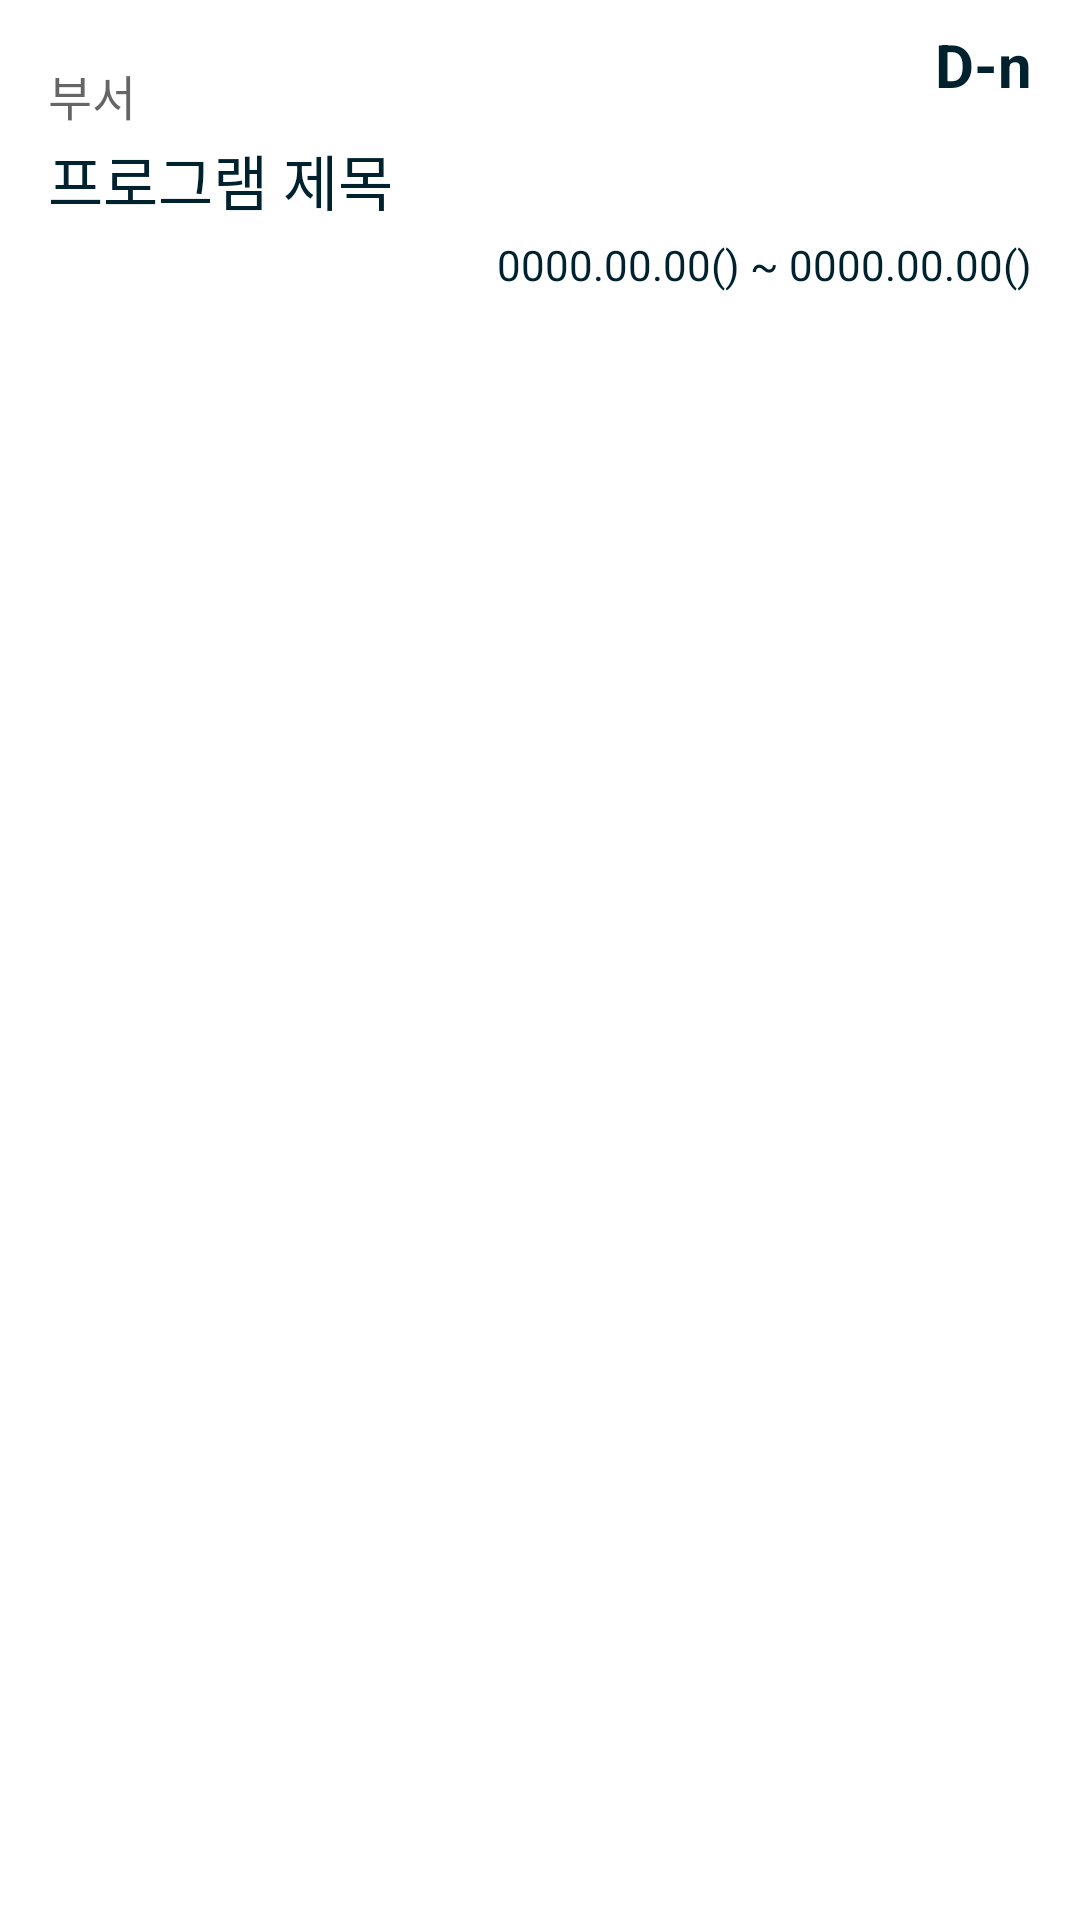

Write the Android layout XML for this screen, with the resource values it uses.
<!-- AndroidManifest.xml: application theme AppTheme -->
<!-- res/layout/layout_program.xml -->
<?xml version="1.0" encoding="utf-8"?>
<RelativeLayout xmlns:android="http://schemas.android.com/apk/res/android"
    android:id="@+id/relative_layout_program"
    android:layout_width="match_parent"
    android:layout_height="wrap_content"
    android:layout_marginTop="3dp"
    android:layout_marginLeft="3dp"
    android:layout_marginRight="3dp"
    android:background="@color/colorPlate"
    android:padding="8dp">

    <TextView
        android:id="@+id/text_department"
        android:layout_width="wrap_content"
        android:layout_height="wrap_content"
        android:text="부서"
        android:paddingTop="12dp"
        android:paddingLeft="8dp"
        android:paddingBottom="2dp"
        android:textSize="16dp"
        android:textColor="?android:textColorSecondary"/>

    <TextView
        android:id="@+id/text_program_title"
        android:layout_width="wrap_content"
        android:layout_height="wrap_content"
        android:layout_below="@id/text_department"
        android:paddingLeft="8dp"
        android:textSize="20dp"
        android:text="프로그램 제목"/>

    <TextView
        android:id="@+id/text_date"
        android:layout_width="wrap_content"
        android:layout_height="wrap_content"
        android:layout_alignParentRight="true"
        android:layout_below="@id/text_program_title"
        android:paddingRight="8dp"
        android:paddingTop="4dp"
        android:text="0000.00.00() ~ 0000.00.00()"/>

    <TextView
        android:id="@+id/text_D_Day"
        android:layout_width="wrap_content"
        android:layout_height="wrap_content"
        android:layout_alignParentRight="true"
        android:text="D-n"
        android:textStyle="bold"
        android:paddingRight="8dp"
        android:textSize="20dp"/>

    <TextView
        android:id="@+id/text_url"
        android:layout_width="0dp"
        android:layout_height="0dp" />

    <TextView
        android:id="@+id/text_remaining_date"
        android:layout_width="0dp"
        android:layout_height="0dp" />

</RelativeLayout>
<!-- resources referenced by this layout -->
<resources>
  <color name="colorPlate">#FFFF</color>
  <style name="AppTheme" parent="Theme.AppCompat.Light.DarkActionBar">
          
          <item name="colorPrimary">#00a7cb</item>
          <item name="colorPrimaryDark">#00a7cb</item>
          <item name="colorAccent">@color/colorAccent</item>
          <item name="android:textColor">#00222e</item>
  
          <item name="windowActionBar">false</item>
          <item name="windowNoTitle">true</item>
      </style>
  <color name="colorAccent">#D81B60</color>
</resources>
